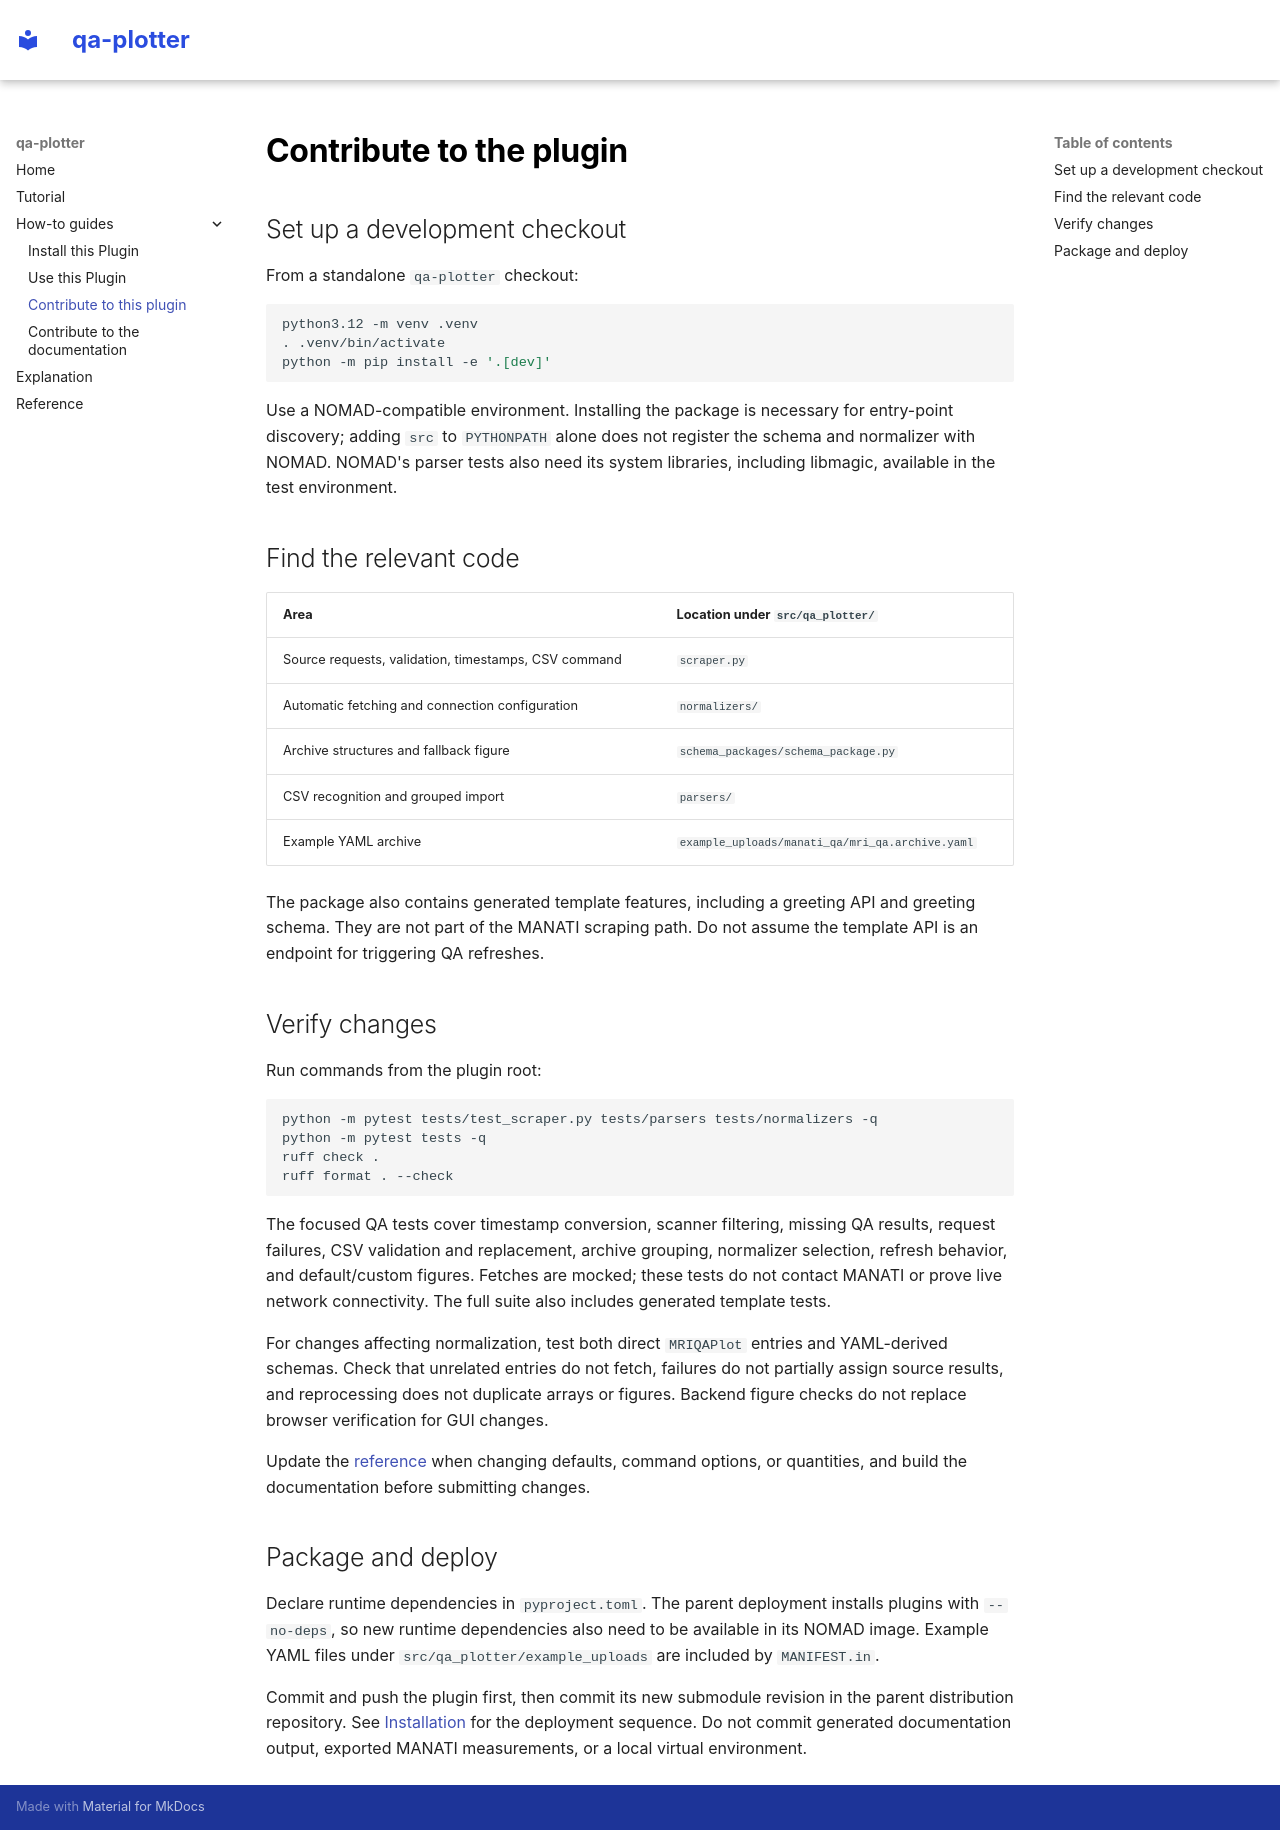

repository: PTiringer/qa-plotter · page: how_to/contribute_to_this_plugin.html · generator: mkdocs

# Contribute to the plugin

## Set up a development checkout

From a standalone `qa-plotter` checkout:

```sh
python3.12 -m venv .venv
. .venv/bin/activate
python -m pip install -e '.[dev]'
```

Use a NOMAD-compatible environment. Installing the package is necessary for
entry-point discovery; adding `src` to `PYTHONPATH` alone does not register the
schema and normalizer with NOMAD. NOMAD's parser tests also need its system
libraries, including libmagic, available in the test environment.

## Find the relevant code

| Area | Location under `src/qa_plotter/` |
| --- | --- |
| Source requests, validation, timestamps, CSV command | `scraper.py` |
| Automatic fetching and connection configuration | `normalizers/` |
| Archive structures and fallback figure | `schema_packages/schema_package.py` |
| CSV recognition and grouped import | `parsers/` |
| Example YAML archive | `example_uploads/manati_qa/mri_qa.archive.yaml` |

The package also contains generated template features, including a greeting API
and greeting schema. They are not part of the MANATI scraping path. Do not assume
the template API is an endpoint for triggering QA refreshes.

## Verify changes

Run commands from the plugin root:

```sh
python -m pytest tests/test_scraper.py tests/parsers tests/normalizers -q
python -m pytest tests -q
ruff check .
ruff format . --check
```

The focused QA tests cover timestamp conversion, scanner filtering, missing QA
results, request failures, CSV validation and replacement, archive grouping,
normalizer selection, refresh behavior, and default/custom figures. Fetches are
mocked; these tests do not contact MANATI or prove live network connectivity.
The full suite also includes generated template tests.

For changes affecting normalization, test both direct `MRIQAPlot` entries and
YAML-derived schemas. Check that unrelated entries do not fetch, failures do not
partially assign source results, and reprocessing does not duplicate arrays or
figures. Backend figure checks do not replace browser verification for GUI changes.

Update the [reference](../reference/references.md) when changing defaults, command
options, or quantities, and build the documentation before submitting changes.

## Package and deploy

Declare runtime dependencies in `pyproject.toml`. The parent deployment installs
plugins with `--no-deps`, so new runtime dependencies also need to be available
in its NOMAD image. Example YAML files under `src/qa_plotter/example_uploads` are
included by `MANIFEST.in`.

Commit and push the plugin first, then commit its new submodule revision in the
parent distribution repository. See [Installation](install_this_plugin.md) for
the deployment sequence. Do not commit generated documentation output, exported
MANATI measurements, or a local virtual environment.
